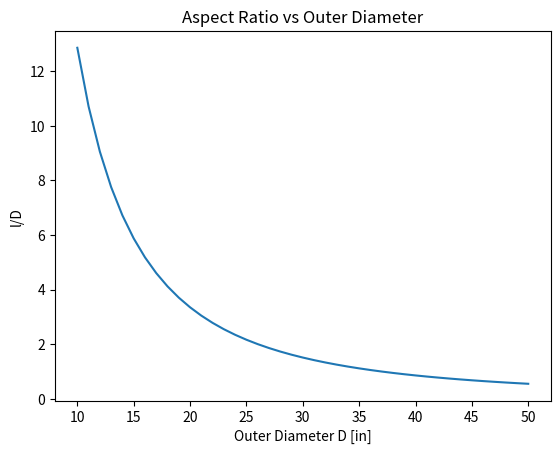

Recreate this plot in Python.
# [redacted]
# Note: all calculations to be completed in US customary

# Import plotting modules
import numpy as np
import matplotlib.pyplot as plt

# Define all parameters
d_tether = 15.2/25.4        # tether diameter 15.2mm to [in]
L_tether = (370*1000)/25.4  # tether length overall 370m to [in]
P = 224.809*51.264          # force P of 51.264 kN [lbs]
SF = 1.5                    # safety factor [ul]
S_y = 50763                 # Yield strength 350 [MPa]
E_y = 2.9*10**7             # Youngs modulus 200 [GPa]
v = 0.3                     # poissons ratio [ul]
rho = 0.284                 # density of steel [lb/in^3]
SG = 1.01                   # spool gap 1% [ul]

# Prelim calcs
Sig_allow = S_y / SF

# Vector limits for exploration [in] for all
D_min = 10
D_max = 50
D_step = 1
t_min = 0.5
t_max = 2
t_step = 1/16

# Length Calculation for Drum Length
D = np.arange(D_min, D_max+D_step, D_step)

# Create vector of from [t_min, t_max] (must add t_step arrange does NOT include final) t=t_min:t_step:t_max
# t = np.arange(t_min, t_max+t_step, t_step)

# Length calculation [in]
l = (SG * d_tether * L_tether) / (np.pi * (2 * D + 3 * d_tether))

# Pressure
q = (2*P)/(D*d_tether)

# Aspect ratio
AR = l/D

# Plot aspect ratio vs D
plt.figure(1)
plt.plot(D, AR, label='Aspect Ratio')
plt.title('Aspect Ratio vs Outer Diameter')
plt.xlabel('Outer Diameter D [in]')
plt.ylabel('l/D')
plt.savefig('Figures\AR_vs_OD.png')
plt.show()